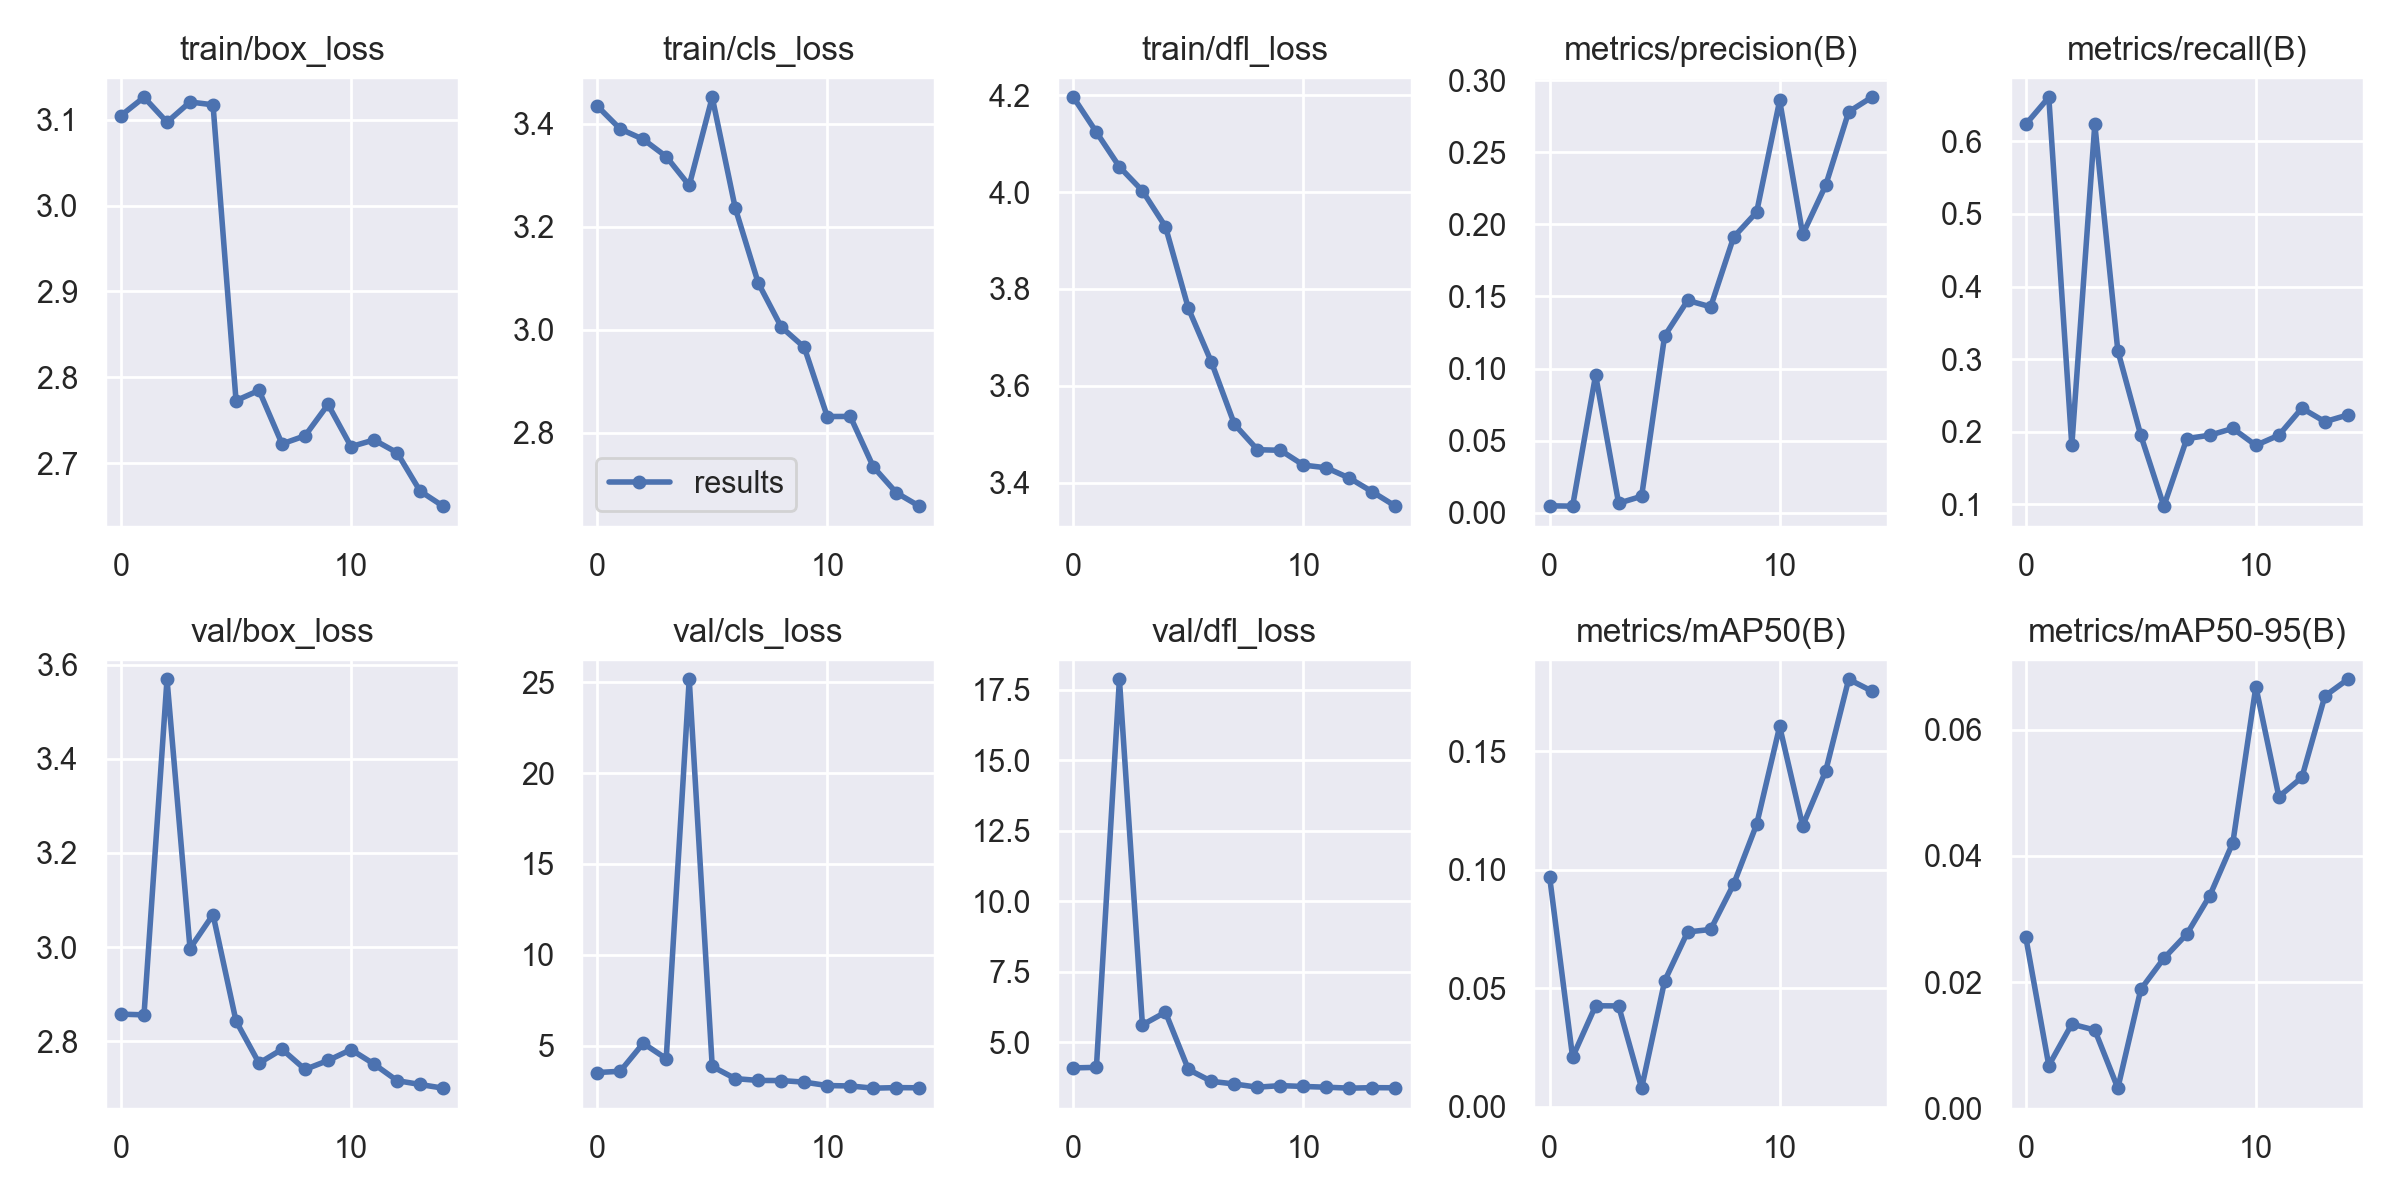

Data behind this chart, as committed beside it:
epoch, train/box_loss, train/cls_loss, train/dfl_loss, metrics/precision(B), metrics/recall(B), metrics/mAP50(B), metrics/mAP50-95(B), val/box_loss, val/cls_loss, val/dfl_loss, lr/pg0, lr/pg1, lr/pg2
0, 3.105, 3.435, 4.196, 0.0047, 0.6233, 0.09709, 0.02712, 2.857, 3.528, 4.092, 0.0704, 0.003288, 0.003288
1, 3.126, 3.39, 4.124, 0.00444, 0.6605, 0.02096, 0.0068, 2.856, 3.597, 4.111, 0.03997, 0.006185, 0.006185
2, 3.097, 3.37, 4.052, 0.09543, 0.1814, 0.04264, 0.01336, 3.569, 5.136, 17.87, 0.009091, 0.008641, 0.008641
3, 3.121, 3.337, 4.003, 0.00648, 0.6233, 0.04257, 0.01242, 2.997, 4.293, 5.617, 0.00802, 0.00802, 0.00802
4, 3.118, 3.281, 3.929, 0.01131, 0.3116, 0.00788, 0.00322, 3.069, 25.16, 6.067, 0.00802, 0.00802, 0.00802
5, 2.773, 3.452, 3.76, 0.1226, 0.195, 0.05309, 0.01887, 2.843, 3.861, 4.035, 0.00736, 0.00736, 0.00736
6, 2.785, 3.237, 3.649, 0.1473, 0.09767, 0.07377, 0.02377, 2.753, 3.194, 3.615, 0.0067, 0.0067, 0.0067
7, 2.722, 3.091, 3.52, 0.1428, 0.1906, 0.07482, 0.02762, 2.783, 3.093, 3.521, 0.00604, 0.00604, 0.00604
8, 2.732, 3.006, 3.468, 0.1912, 0.1953, 0.09393, 0.03372, 2.74, 3.086, 3.408, 0.00538, 0.00538, 0.00538
9, 2.768, 2.966, 3.467, 0.2086, 0.2046, 0.1192, 0.0421, 2.759, 3, 3.465, 0.00472, 0.00472, 0.00472
10, 2.719, 2.832, 3.436, 0.2861, 0.1814, 0.1605, 0.06678, 2.782, 2.812, 3.434, 0.00406, 0.00406, 0.00406
11, 2.727, 2.832, 3.43, 0.1931, 0.1953, 0.1185, 0.04937, 2.751, 2.789, 3.408, 0.0034, 0.0034, 0.0034
12, 2.712, 2.734, 3.409, 0.2272, 0.2326, 0.1417, 0.05242, 2.716, 2.668, 3.373, 0.00274, 0.00274, 0.00274
13, 2.667, 2.684, 3.381, 0.2782, 0.214, 0.1804, 0.06531, 2.708, 2.698, 3.392, 0.00208, 0.00208, 0.00208
14, 2.65, 2.658, 3.351, 0.2883, 0.2233, 0.1754, 0.06796, 2.7, 2.688, 3.387, 0.00142, 0.00142, 0.00142
